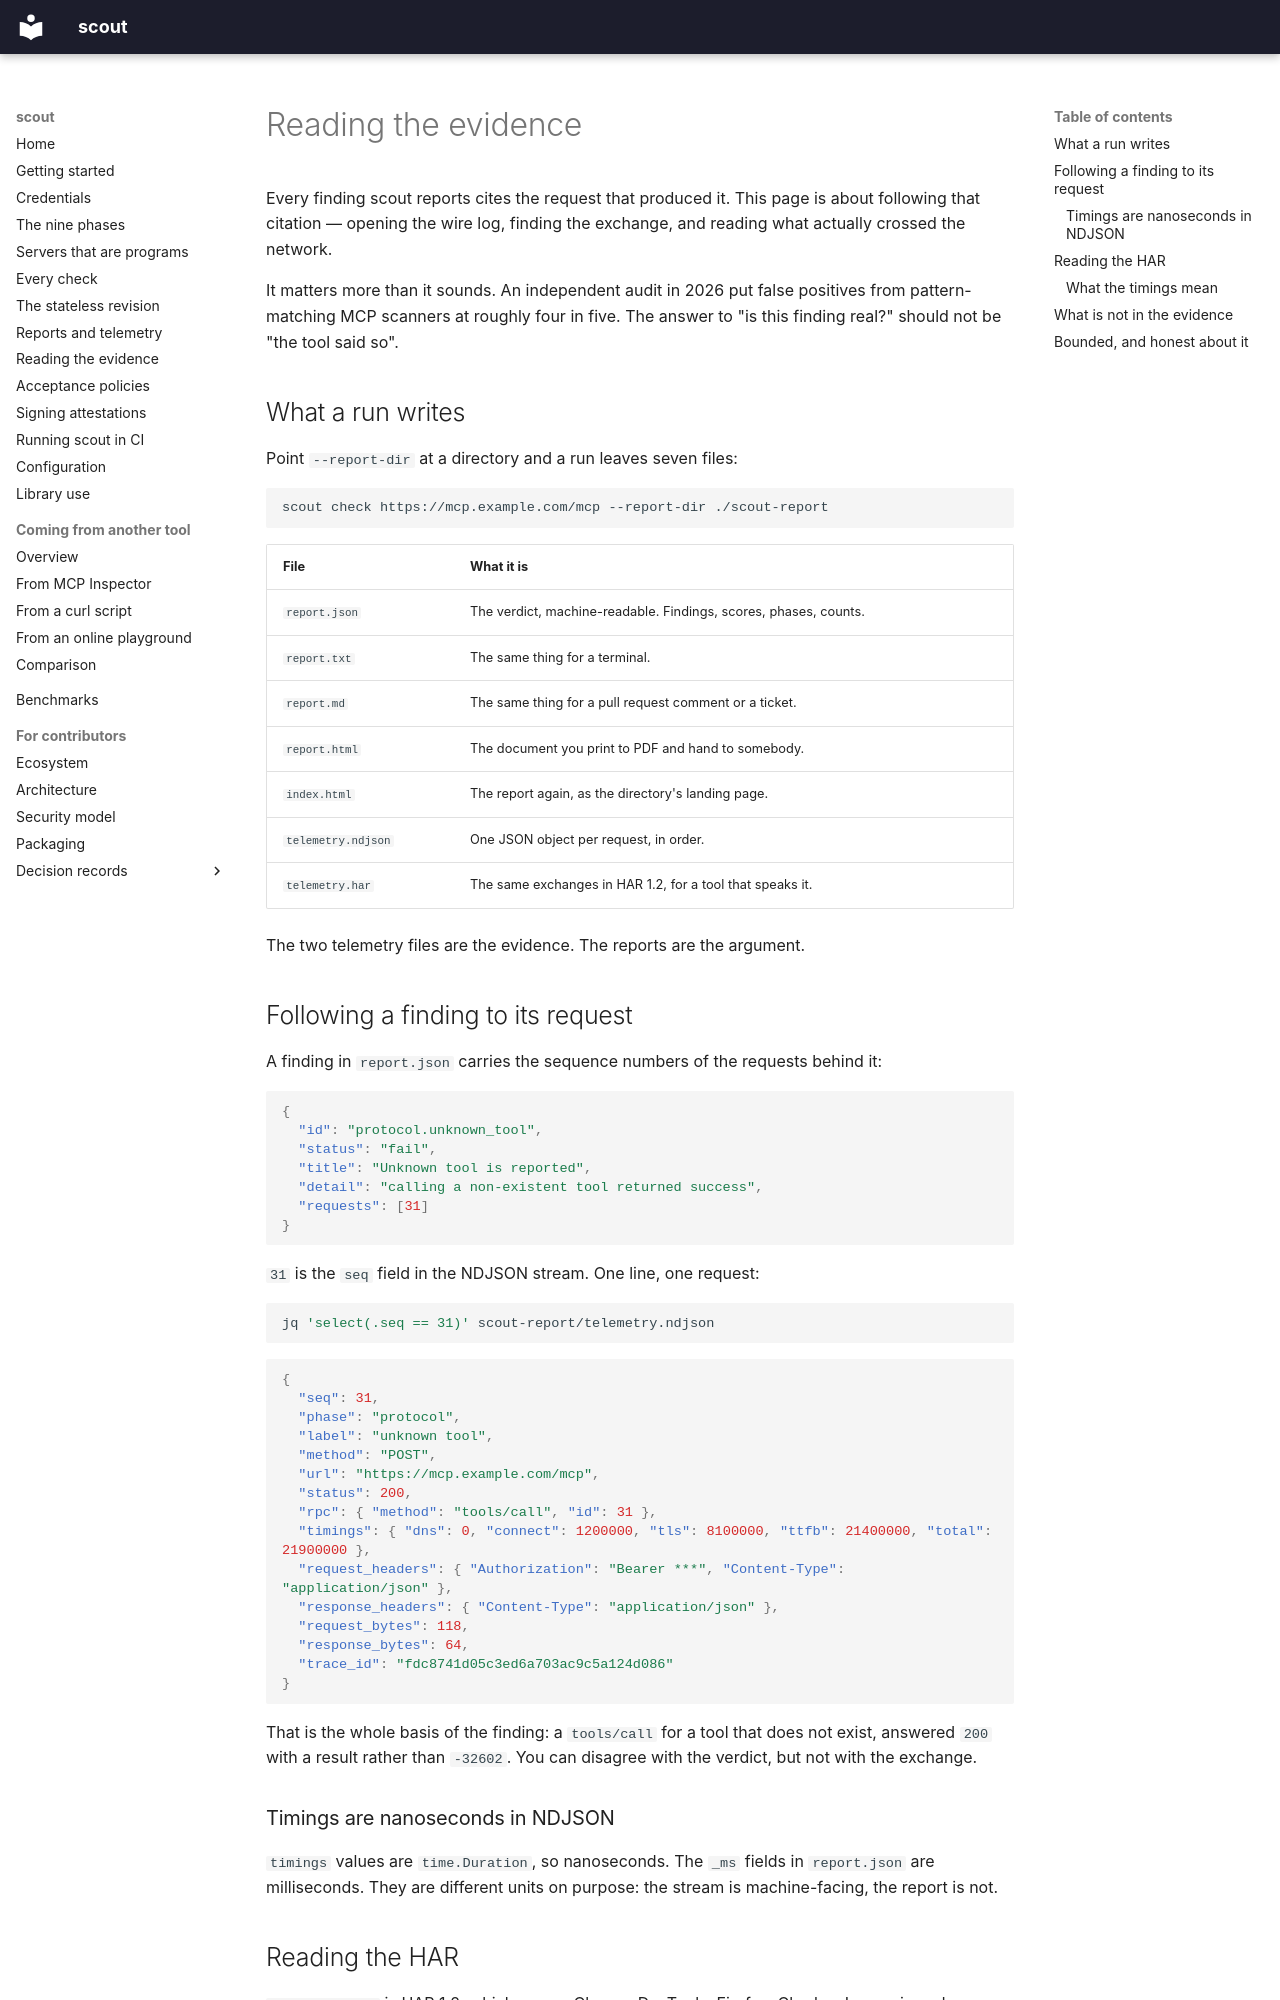

repository: sebastienrousseau/scout · page: manual/evidence/index.html · generator: mkdocs

<!-- SPDX-License-Identifier: GPL-3.0-only -->

# Reading the evidence

Every finding scout reports cites the request that produced it. This page is
about following that citation — opening the wire log, finding the exchange,
and reading what actually crossed the network.

It matters more than it sounds. An independent audit in 2026 put false
positives from pattern-matching MCP scanners at roughly four in five. The
answer to "is this finding real?" should not be "the tool said so".

## What a run writes

Point `--report-dir` at a directory and a run leaves seven files:

```sh
scout check https://mcp.example.com/mcp --report-dir ./scout-report
```

| File | What it is |
|---|---|
| `report.json` | The verdict, machine-readable. Findings, scores, phases, counts. |
| `report.txt` | The same thing for a terminal. |
| `report.md` | The same thing for a pull request comment or a ticket. |
| `report.html` | The document you print to PDF and hand to somebody. |
| `index.html` | The report again, as the directory's landing page. |
| `telemetry.ndjson` | One JSON object per request, in order. |
| `telemetry.har` | The same exchanges in HAR 1.2, for a tool that speaks it. |

The two telemetry files are the evidence. The reports are the argument.

## Following a finding to its request

A finding in `report.json` carries the sequence numbers of the requests
behind it:

```json
{
  "id": "protocol.unknown_tool",
  "status": "fail",
  "title": "Unknown tool is reported",
  "detail": "calling a non-existent tool returned success",
  "requests": [31]
}
```

`31` is the `seq` field in the NDJSON stream. One line, one request:

```sh
jq 'select(.seq == 31)' scout-report/telemetry.ndjson
```

```json
{
  "seq": 31,
  "phase": "protocol",
  "label": "unknown tool",
  "method": "POST",
  "url": "https://mcp.example.com/mcp",
  "status": 200,
  "rpc": { "method": "tools/call", "id": 31 },
  "timings": { "dns": 0, "connect": 1200000, "tls": 8100000, "ttfb": 21400000, "total": 21900000 },
  "request_headers": { "Authorization": "Bearer ***", "Content-Type": "application/json" },
  "response_headers": { "Content-Type": "application/json" },
  "request_bytes": 118,
  "response_bytes": 64,
  "trace_id": "fdc8741d05c3ed6a703ac9c5a124d086"
}
```

That is the whole basis of the finding: a `tools/call` for a tool that does
not exist, answered `200` with a result rather than `-32602`. You can
disagree with the verdict, but not with the exchange.

### Timings are nanoseconds in NDJSON

`timings` values are `time.Duration`, so nanoseconds. The `_ms` fields in
`report.json` are milliseconds. They are different units on purpose: the
stream is machine-facing, the report is not.
